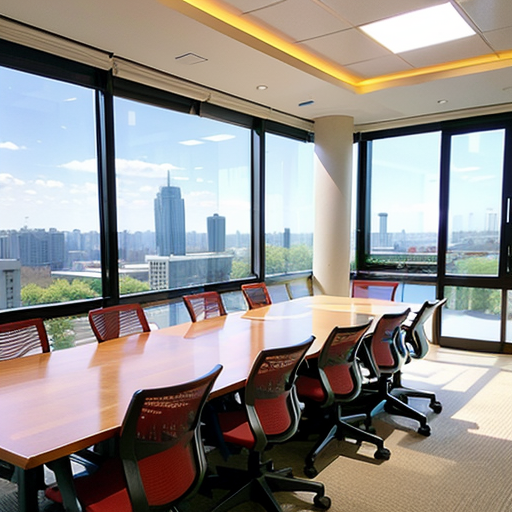
Generation parameters embedded in this image by AUTOMATIC1111 Stable Diffusion web UI or a fork of it (Forge, ...) (PNG 'parameters' text chunk):
"A commercial background image for China Mobile, featuring a modern office building with a bright skyline, showcasing a sophisticated corporate atmosphere. The primary colors are blue and white, highlighting technology and innovation. The office interior includes high-end meeting equipment, with display screens showing complex data charts. Employees are dressed in formal business attire, and the scene prominently features the iconic China Mobile logo. The overall style is sleek and professional, fitting the image of a technology company, with detailed and refined elements."
Negative prompt: ng_deepnegative_v1_75t,(badhandv4:1.2),(worst quality:2),(low quality:2),(normal quality:2),lowres,bad anatomy,bad hands,((monochrome)),((grayscale)) watermark,moles,large breast,big breast,long fingers:1 bad hand:1,many legs,many shoes,
Steps: 40, Sampler: DPM++ 2M, Schedule type: Karras, CFG scale: 7, Seed: 2052072799, Size: 512x512, Model hash: 1d66b36bd7, Model: awportrait_v14, Version: v1.9.4